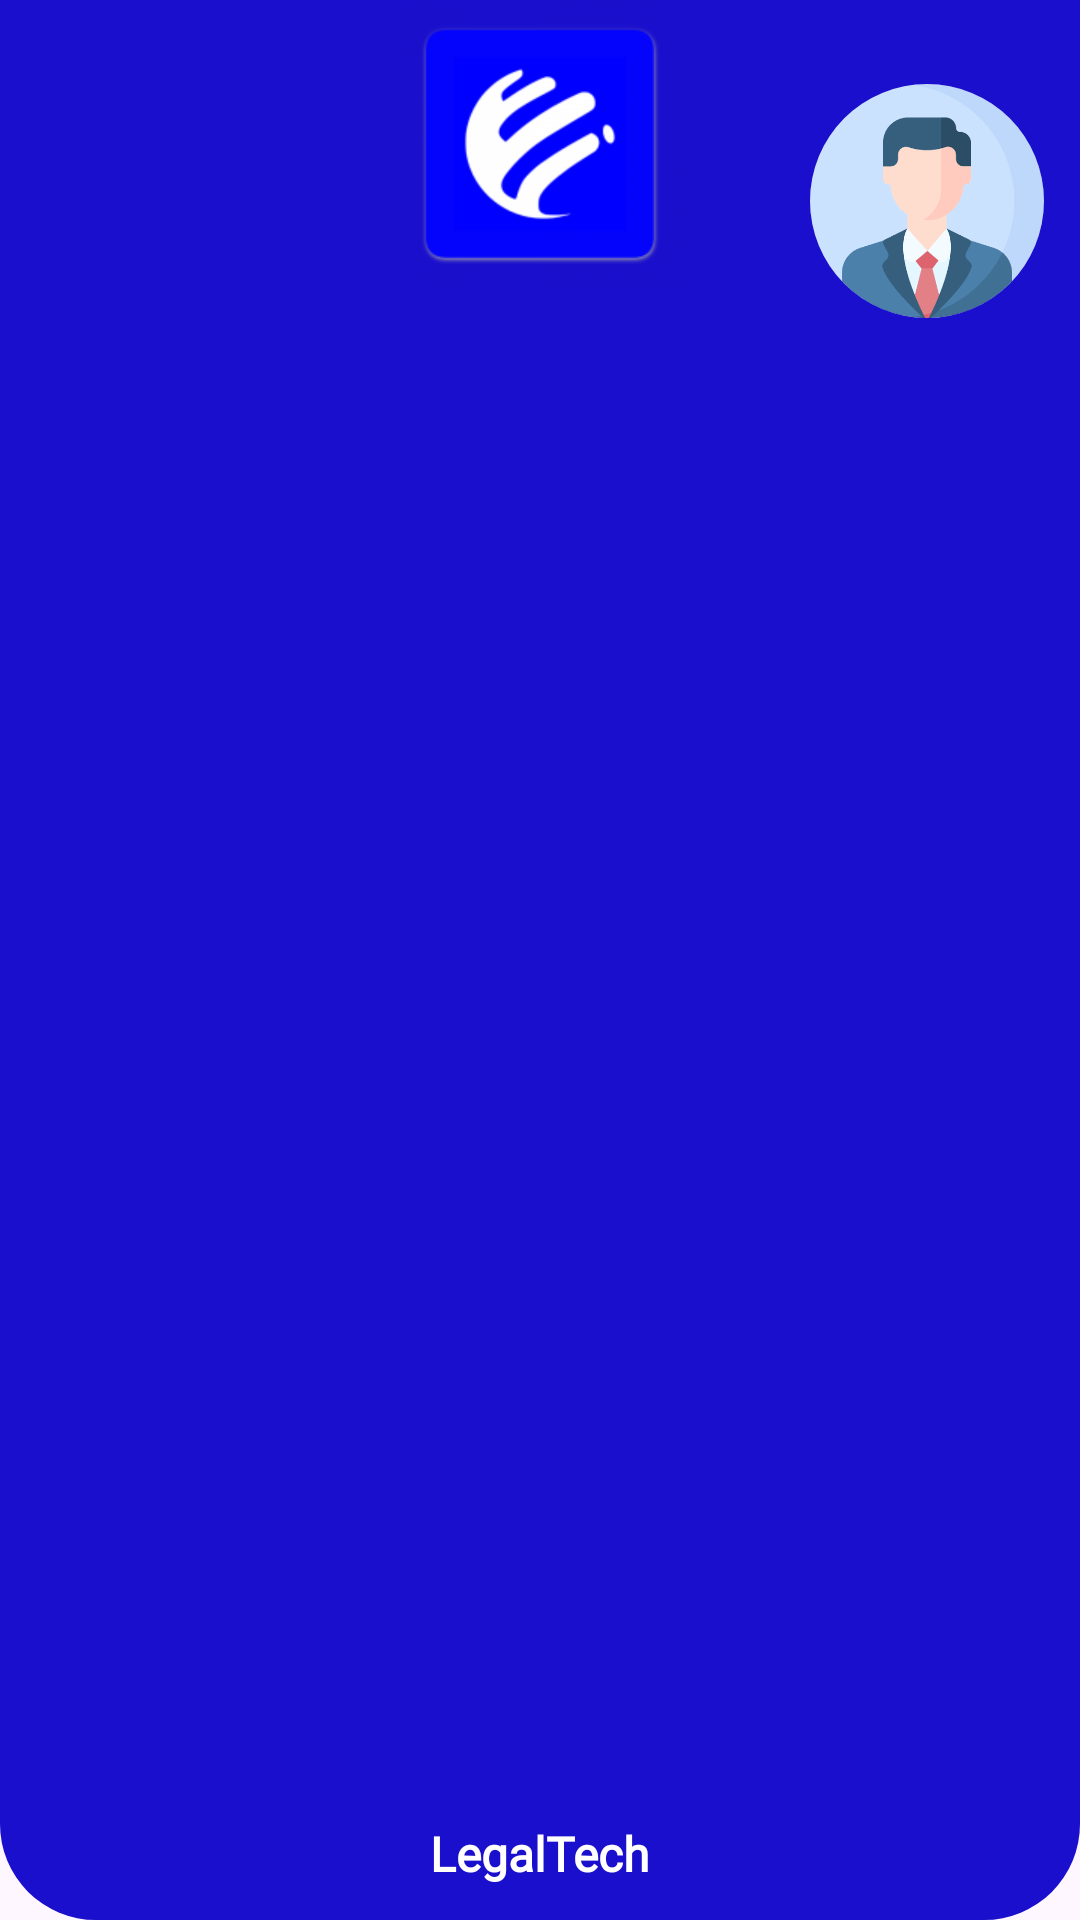

The Android layout XML behind this screen, and the referenced resources:
<!-- AndroidManifest.xml: application theme Theme.LegalTech -->
<!-- res/layout/layout_header.xml -->
<?xml version="1.0" encoding="utf-8"?>
<FrameLayout xmlns:android="http://schemas.android.com/apk/res/android"
    xmlns:app="http://schemas.android.com/apk/res-auto"
    xmlns:tools="http://schemas.android.com/tools"
    android:layout_width="match_parent"
    android:layout_height="134dp"
    android:background="@drawable/bg_header">

    
    <ImageView
        android:id="@+id/ivMenu"
        android:layout_width="32dp"
        android:layout_height="32dp"
        android:layout_gravity="start|top"
        android:layout_marginStart="30dp"
        android:layout_marginTop="28dp"
        android:contentDescription="@string/app_name"
        android:src="@drawable/ic_menu"
        app:tint="@color/white" />

    
    <ImageView
        android:id="@+id/ivLogo"
        android:layout_width="96dp"
        android:layout_height="96dp"
        android:layout_gravity="top|center_horizontal"
        android:contentDescription="@string/app_name"
        android:src="@drawable/ic_logo" />

    

    
    <TextView
        android:id="@+id/tvAppName"
        style="@style/Text.LegalTech"
        android:layout_width="wrap_content"
        android:layout_height="wrap_content"
        android:layout_gravity="bottom|center_horizontal"
        android:layout_marginBottom="12dp"
        android:text="@string/app_name"
        android:textColor="@color/white"
        android:textSize="16sp"
        android:textStyle="bold" />

    <com.google.android.material.imageview.ShapeableImageView
        android:layout_width="78dp"
        android:layout_height="78dp"
        android:layout_gravity="end"
        android:layout_marginTop="28dp"
        android:layout_marginEnd="12dp"
        android:contentDescription="@string/profile_photo"
        android:scaleType="centerCrop"
        android:src="@drawable/img_profile"
        app:layout_constraintEnd_toEndOf="parent"
        app:layout_constraintTop_toTopOf="parent"
        app:shapeAppearanceOverlay="@style/ShapeAppearance.Circle" />

</FrameLayout>
<!-- resources referenced by this layout -->
<resources>
  <color name="white">#FFFFFF</color>
  <!-- drawable bg_header (drawable) -->
  <?xml version="1.0" encoding="utf-8"?>
  <shape xmlns:android="http://schemas.android.com/apk/res/android"
      android:shape="rectangle">
      <solid android:color="@color/primary_blue" />
      <corners
          android:bottomLeftRadius="32dp"
          android:bottomRightRadius="32dp" />
  </shape>
  <!-- drawable ic_logo: png bitmap (drawable, 62255 bytes) -->
  <!-- drawable img_profile: png bitmap (drawable, 14802 bytes) -->
  <string name="app_name">LegalTech</string>
  <string name="profile_photo">Profile photo</string>
  <style name="ShapeAppearance.Circle" parent="">
          <item name="cornerFamily">rounded</item>
          <item name="cornerSize">50%</item>
      </style>
  <style name="Text.LegalTech" parent="">
          <item name="android:fontFamily">@font/noto_sans_ethiopic</item>
          <item name="android:includeFontPadding">false</item>
      </style>
  <style name="Theme.LegalTech" parent="Base.Theme.LegalTech" />
  <color name="primary_blue">#1A0FCC</color>
  <style name="Base.Theme.LegalTech" parent="Theme.Material3.DayNight.NoActionBar">
          
          
      </style>
</resources>
